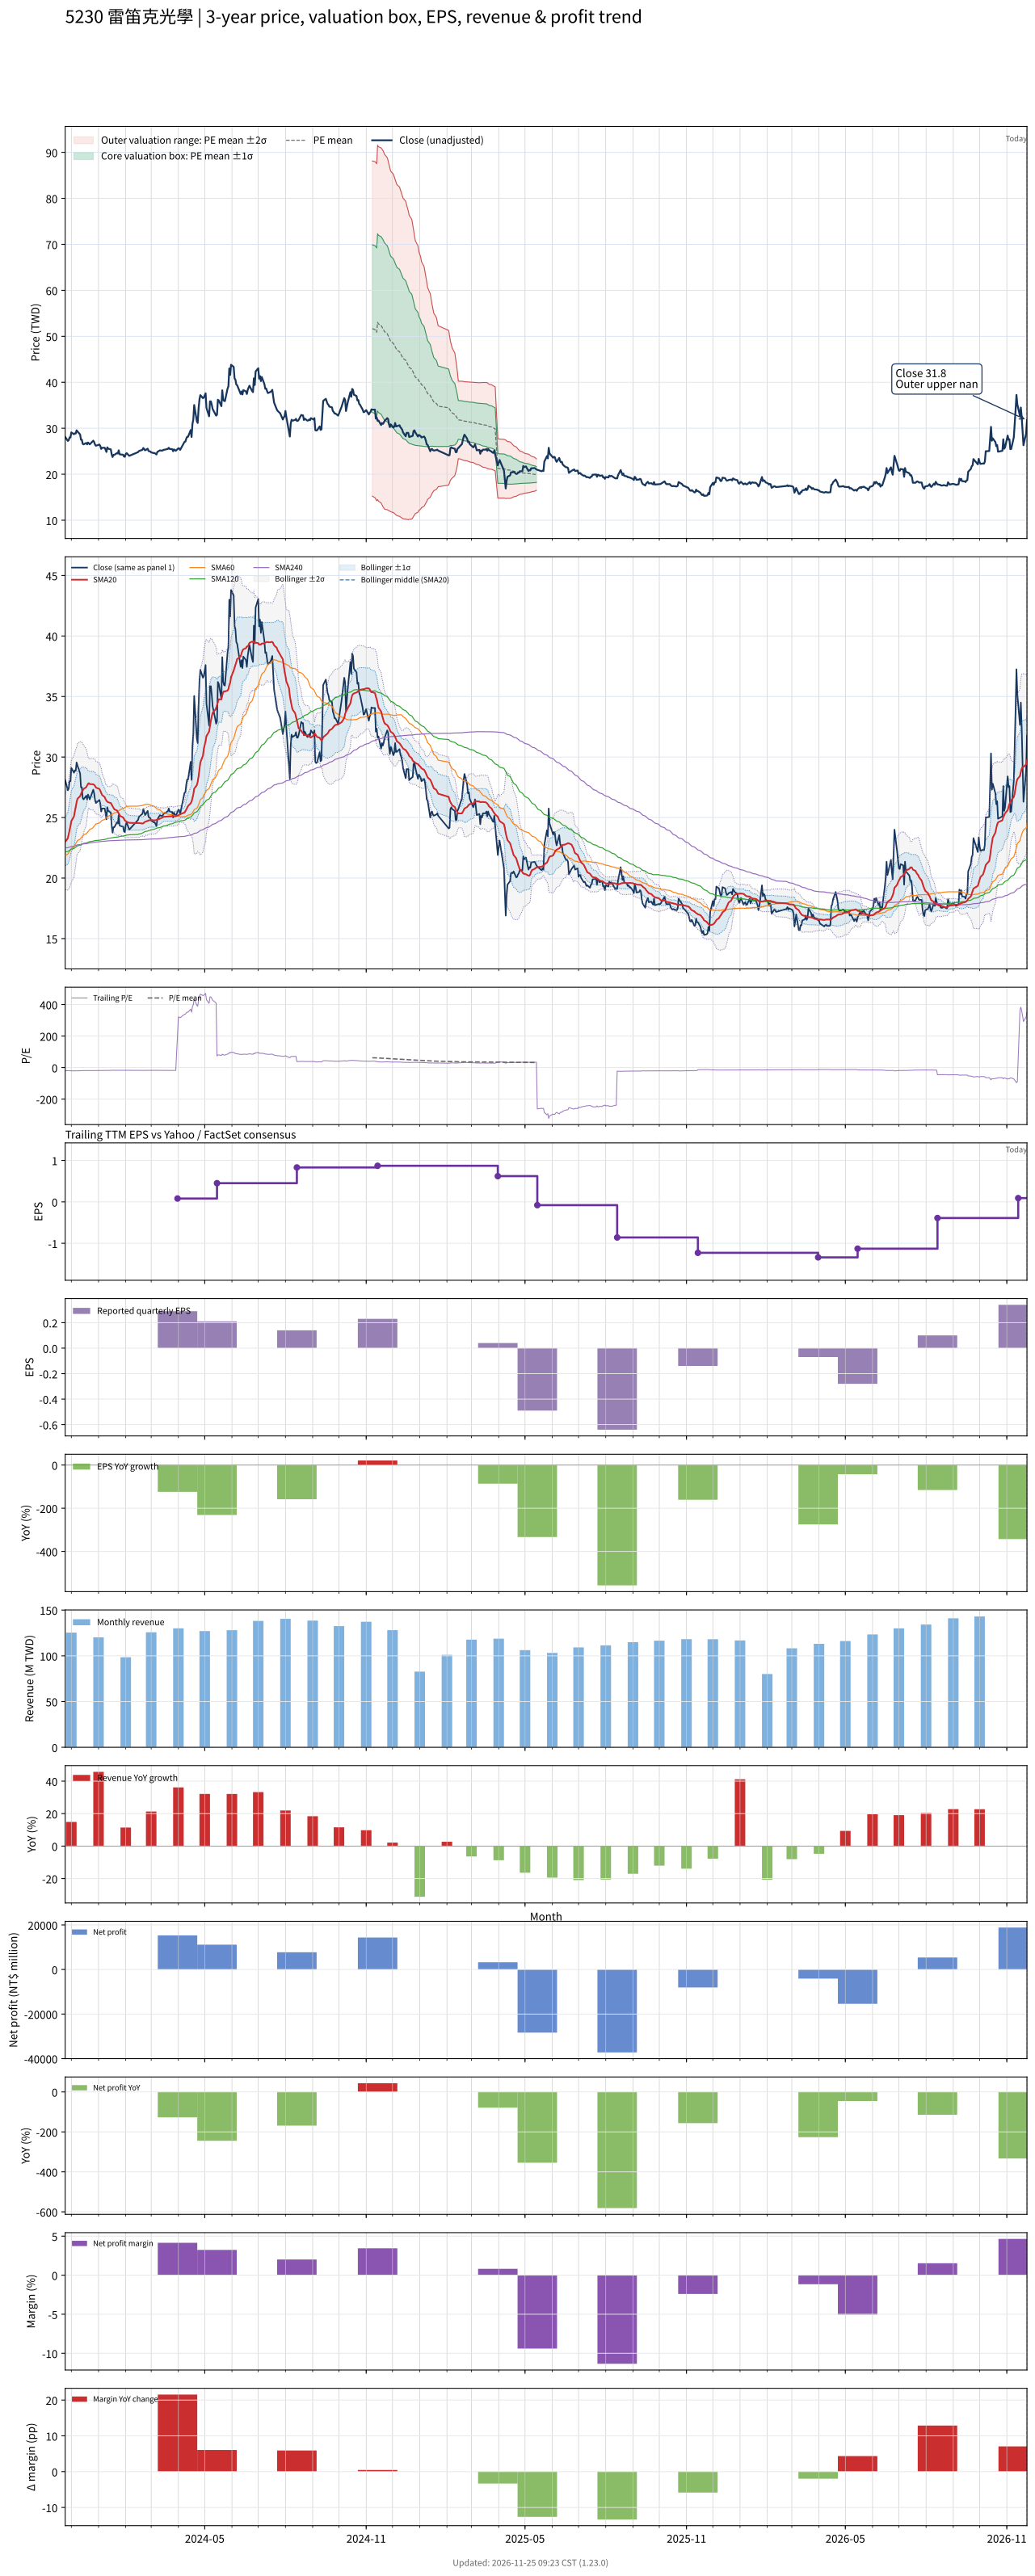

The file beside this chart, header and first rows:
# chart-version: skill-stock-dynamic-val…
date, close, available_date, period_end, eps, ttm_eps, pe, pe_mean, pe_std, price_m2, price_m1, price_mean, price_p1, price_p2, forward_eps, forward_pe, forward_pe_mean, forward_pe_std, forward_price_m2, forward_price_m1, forward_price_mean, forward_price_p1, forward_price_p2, sma20
2023-11-24, 28.1, 2023-11-14, 2023-09-30, 0.19, -1.41, -19.93, , , , , , , , , , , , , , , , , 22.98
2023-11-27, 27.25, 2023-11-14, 2023-09-30, 0.19, -1.41, -19.33, , , , , , , , , , , , , , , , , 23.29
2023-11-28, 27.4, 2023-11-14, 2023-09-30, 0.19, -1.41, -19.43, , , , , , , , , , , , , , , , , 23.6
2023-11-29, 28, 2023-11-14, 2023-09-30, 0.19, -1.41, -19.86, , , , , , , , , , , , , , , , , 23.95
2023-11-30, 28, 2023-11-14, 2023-09-30, 0.19, -1.41, -19.86, , , , , , , , , , , , , , , , , 24.3
2023-12-01, 29.1, 2023-11-14, 2023-09-30, 0.19, -1.41, -20.64, , , , , , , , , , , , , , , , , 24.71
2023-12-04, 28.7, 2023-11-14, 2023-09-30, 0.19, -1.41, -20.35, , , , , , , , , , , , , , , , , 25.09
2023-12-05, 28.9, 2023-11-14, 2023-09-30, 0.19, -1.41, -20.5, , , , , , , , , , , , , , , , , 25.49
2023-12-06, 28.85, 2023-11-14, 2023-09-30, 0.19, -1.41, -20.46, , , , , , , , , , , , , , , , , 25.86
2023-12-07, 29.55, 2023-11-14, 2023-09-30, 0.19, -1.41, -20.96, , , , , , , , , , , , , , , , , 26.26
2023-12-08, 29.3, 2023-11-14, 2023-09-30, 0.19, -1.41, -20.78, , , , , , , , , , , , , , , , , 26.55
2023-12-11, 28.65, 2023-11-14, 2023-09-30, 0.19, -1.41, -20.32, , , , , , , , , , , , , , , , , 26.77
2023-12-12, 27.5, 2023-11-14, 2023-09-30, 0.19, -1.41, -19.5, , , , , , , , , , , , , , , , , 26.94
2023-12-13, 27.5, 2023-11-14, 2023-09-30, 0.19, -1.41, -19.5, , , , , , , , , , , , , , , , , 27.12
2023-12-14, 26.6, 2023-11-14, 2023-09-30, 0.19, -1.41, -18.87, , , , , , , , , , , , , , , , , 27.23
2023-12-15, 26.5, 2023-11-14, 2023-09-30, 0.19, -1.41, -18.79, , , , , , , , , , , , , , , , , 27.36
2023-12-18, 26.8, 2023-11-14, 2023-09-30, 0.19, -1.41, -19.01, , , , , , , , , , , , , , , , , 27.51
2023-12-19, 26.5, 2023-11-14, 2023-09-30, 0.19, -1.41, -18.79, , , , , , , , , , , , , , , , , 27.65
2023-12-20, 26.9, 2023-11-14, 2023-09-30, 0.19, -1.41, -19.08, , , , , , , , , , , , , , , , , 27.78
2023-12-21, 26.7, 2023-11-14, 2023-09-30, 0.19, -1.41, -18.94, , , , , , , , , , , , , , , , , 27.84
2023-12-22, 26.5, 2023-11-14, 2023-09-30, 0.19, -1.41, -18.79, , , , , , , , , , , , , , , , , 27.76
2023-12-25, 27.1, 2023-11-14, 2023-09-30, 0.19, -1.41, -19.22, , , , , , , , , , , , , , , , , 27.75
2023-12-26, 27.3, 2023-11-14, 2023-09-30, 0.19, -1.41, -19.36, , , , , , , , , , , , , , , , , 27.75
2023-12-27, 27, 2023-11-14, 2023-09-30, 0.19, -1.41, -19.15, , , , , , , , , , , , , , , , , 27.7
2023-12-28, 26.45, 2023-11-14, 2023-09-30, 0.19, -1.41, -18.76, , , , , , , , , , , , , , , , , 27.62
2023-12-29, 26.2, 2023-11-14, 2023-09-30, 0.19, -1.41, -18.58, , , , , , , , , , , , , , , , , 27.48
2024-01-02, 26.45, 2023-11-14, 2023-09-30, 0.19, -1.41, -18.76, , , , , , , , , , , , , , , , , 27.36
2024-01-03, 26.15, 2023-11-14, 2023-09-30, 0.19, -1.41, -18.55, , , , , , , , , , , , , , , , , 27.23
2024-01-04, 25.5, 2023-11-14, 2023-09-30, 0.19, -1.41, -18.09, , , , , , , , , , , , , , , , , 27.06
2024-01-05, 25.75, 2023-11-14, 2023-09-30, 0.19, -1.41, -18.26, , , , , , , , , , , , , , , , , 26.87
2024-01-08, 25.75, 2023-11-14, 2023-09-30, 0.19, -1.41, -18.26, , , , , , , , , , , , , , , , , 26.69
2024-01-09, 25.35, 2023-11-14, 2023-09-30, 0.19, -1.41, -17.98, , , , , , , , , , , , , , , , , 26.52
2024-01-10, 24.85, 2023-11-14, 2023-09-30, 0.19, -1.41, -17.62, , , , , , , , , , , , , , , , , 26.39
2024-01-11, 25.85, 2023-11-14, 2023-09-30, 0.19, -1.41, -18.33, , , , , , , , , , , , , , , , , 26.31
2024-01-12, 25.55, 2023-11-14, 2023-09-30, 0.19, -1.41, -18.12, , , , , , , , , , , , , , , , , 26.26
2024-01-15, 25.4, 2023-11-14, 2023-09-30, 0.19, -1.41, -18.01, , , , , , , , , , , , , , , , , 26.2
2024-01-16, 24.3, 2023-11-14, 2023-09-30, 0.19, -1.41, -17.23, , , , , , , , , , , , , , , , , 26.08
2024-01-17, 23.75, 2023-11-14, 2023-09-30, 0.19, -1.41, -16.84, , , , , , , , , , , , , , , , , 25.94
2024-01-18, 24.2, 2023-11-14, 2023-09-30, 0.19, -1.41, -17.16, , , , , , , , , , , , , , , , , 25.8
2024-01-19, 24.2, 2023-11-14, 2023-09-30, 0.19, -1.41, -17.16, , , , , , , , , , , , , , , , , 25.68
2024-01-22, 24.6, 2023-11-14, 2023-09-30, 0.19, -1.41, -17.45, , , , , , , , , , , , , , , , , 25.59
2024-01-23, 24.5, 2023-11-14, 2023-09-30, 0.19, -1.41, -17.38, , , , , , , , , , , , , , , , , 25.45
2024-01-24, 25.2, 2023-11-14, 2023-09-30, 0.19, -1.41, -17.87, , , , , , , , , , , , , , , , , 25.35
2024-01-25, 24.35, 2023-11-14, 2023-09-30, 0.19, -1.41, -17.27, , , , , , , , , , , , , , , , , 25.22
2024-01-26, 24.3, 2023-11-14, 2023-09-30, 0.19, -1.41, -17.23, , , , , , , , , , , , , , , , , 25.11
2024-01-29, 24.25, 2023-11-14, 2023-09-30, 0.19, -1.41, -17.2, , , , , , , , , , , , , , , , , 25.01
2024-01-30, 23.85, 2023-11-14, 2023-09-30, 0.19, -1.41, -16.91, , , , , , , , , , , , , , , , , 24.88
2024-01-31, 23.8, 2023-11-14, 2023-09-30, 0.19, -1.41, -16.88, , , , , , , , , , , , , , , , , 24.77
2024-02-01, 24.4, 2023-11-14, 2023-09-30, 0.19, -1.41, -17.3, , , , , , , , , , , , , , , , , 24.71
2024-02-02, 24.6, 2023-11-14, 2023-09-30, 0.19, -1.41, -17.45, , , , , , , , , , , , , , , , , 24.65
2024-02-05, 24, 2023-11-14, 2023-09-30, 0.19, -1.41, -17.02, , , , , , , , , , , , , , , , , 24.57
2024-02-15, 24.8, 2023-11-14, 2023-09-30, 0.19, -1.41, -17.59, , , , , , , , , , , , , , , , , 24.54
2024-02-16, 25.05, 2023-11-14, 2023-09-30, 0.19, -1.41, -17.77, , , , , , , , , , , , , , , , , 24.55
2024-02-19, 25.25, 2023-11-14, 2023-09-30, 0.19, -1.41, -17.91, , , , , , , , , , , , , , , , , 24.52
2024-02-20, 25.3, 2023-11-14, 2023-09-30, 0.19, -1.41, -17.94, , , , , , , , , , , , , , , , , 24.5
2024-02-21, 25.7, 2023-11-14, 2023-09-30, 0.19, -1.41, -18.23, , , , , , , , , , , , , , , , , 24.52
2024-02-22, 25.5, 2023-11-14, 2023-09-30, 0.19, -1.41, -18.09, , , , , , , , , , , , , , , , , 24.58
2024-02-23, 25.2, 2023-11-14, 2023-09-30, 0.19, -1.41, -17.87, , , , , , , , , , , , , , , , , 24.65
2024-02-26, 25.55, 2023-11-14, 2023-09-30, 0.19, -1.41, -18.12, , , , , , , , , , , , , , , , , 24.72
... 667 more rows
